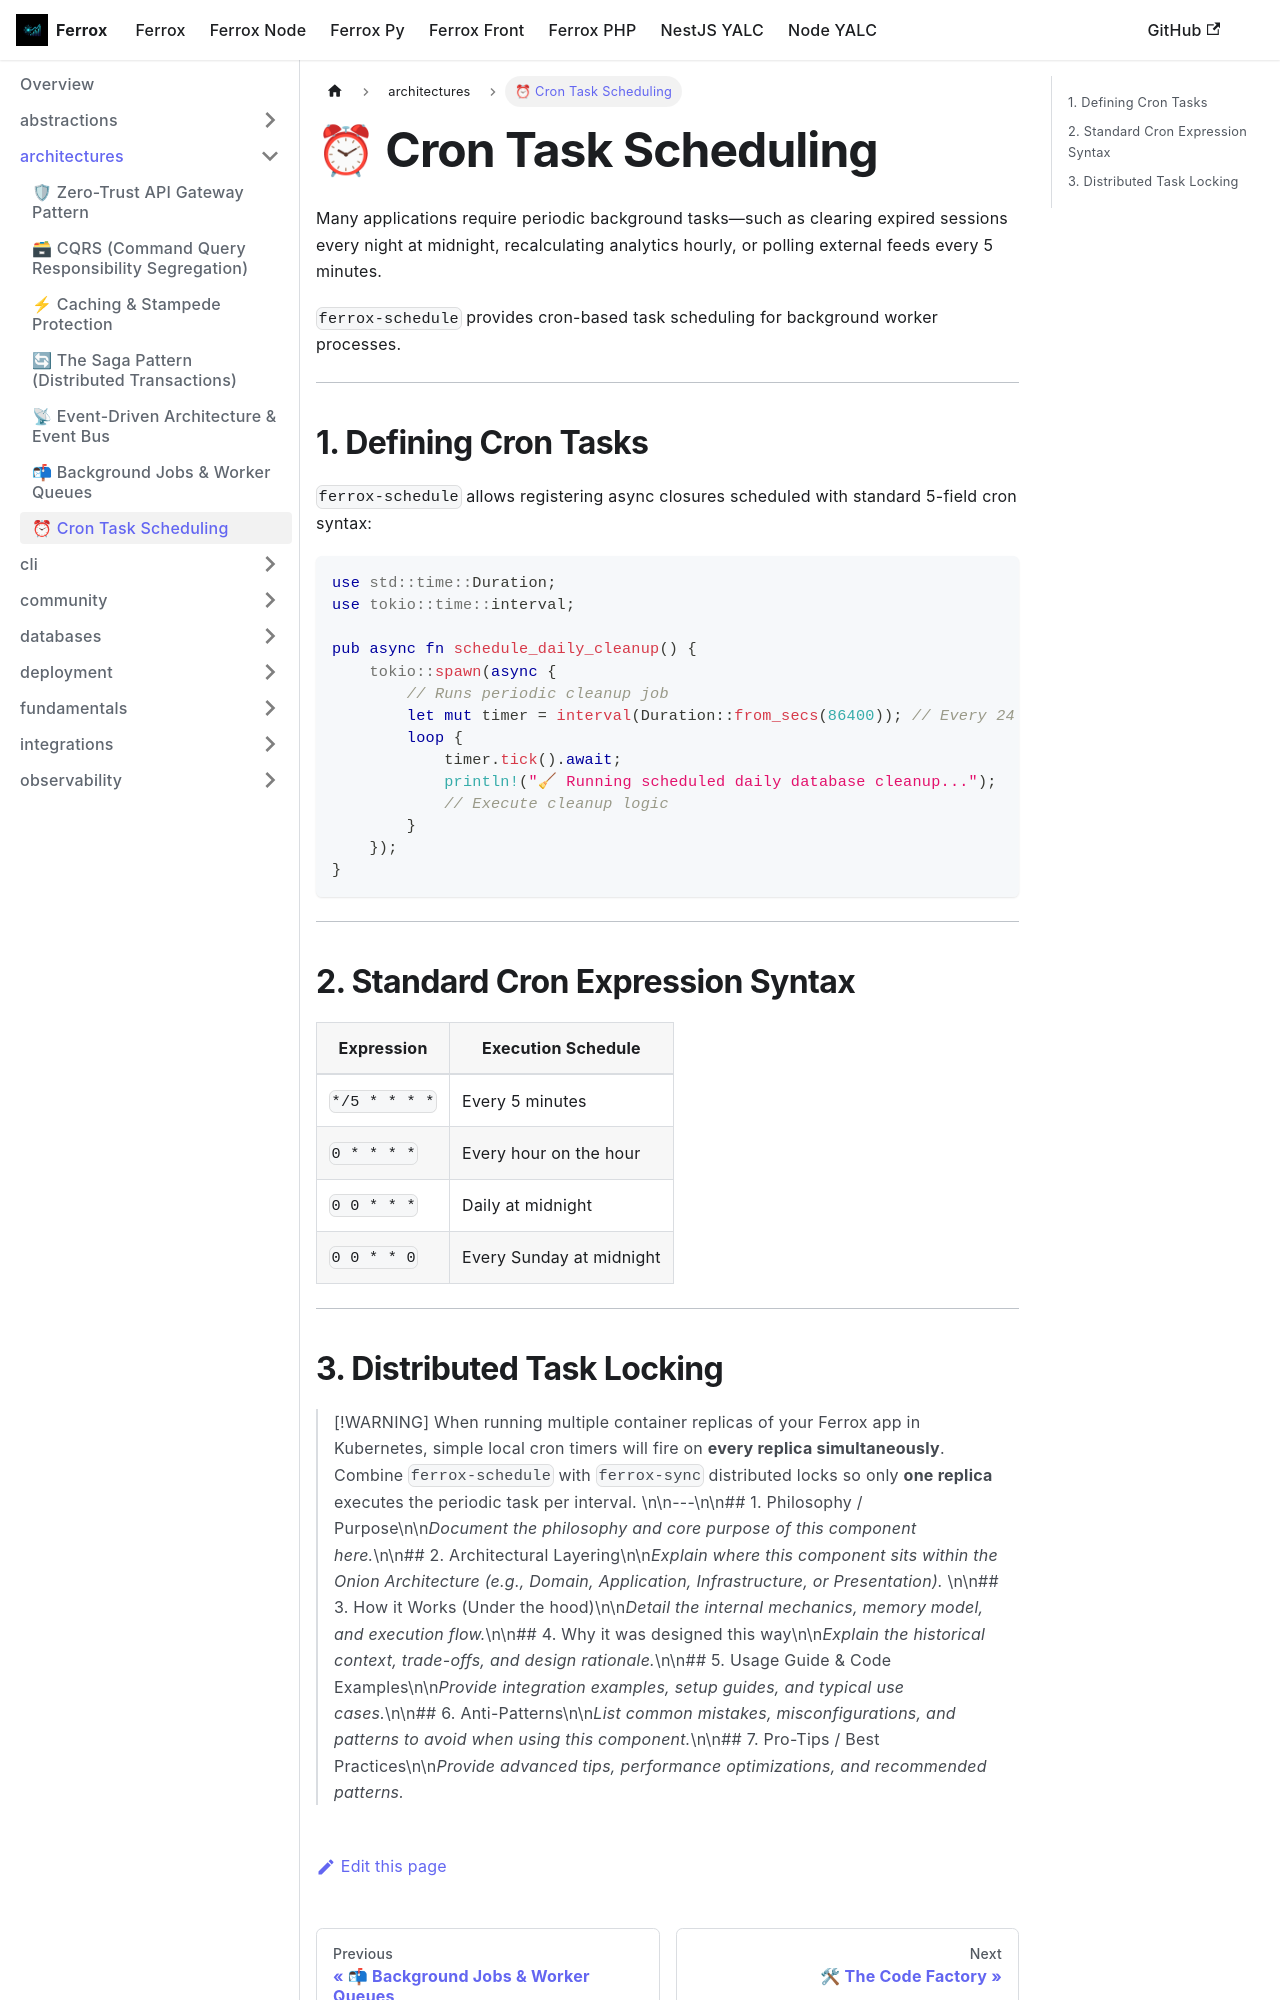

repository: AI-Autistic-Intelligence/ferrox-docs · page: docs/ferrox/architectures/task-scheduling.html · generator: docusaurus

---
sidebar_position: 6
---

# ⏰ Cron Task Scheduling

Many applications require periodic background tasks—such as clearing expired sessions every night at midnight, recalculating analytics hourly, or polling external feeds every 5 minutes.

`ferrox-schedule` provides cron-based task scheduling for background worker processes.

---

## 1. Defining Cron Tasks

`ferrox-schedule` allows registering async closures scheduled with standard 5-field cron syntax:

```rust
use std::time::Duration;
use tokio::time::interval;

pub async fn schedule_daily_cleanup() {
    tokio::spawn(async {
        // Runs periodic cleanup job
        let mut timer = interval(Duration::from_secs(86400)); // Every 24 hours
        loop {
            timer.tick().await;
            println!("🧹 Running scheduled daily database cleanup...");
            // Execute cleanup logic
        }
    });
}
```

---

## 2. Standard Cron Expression Syntax

| Expression | Execution Schedule |
|---|---|
| `*/5 * * * *` | Every 5 minutes |
| `0 * * * *` | Every hour on the hour |
| `0 0 * * *` | Daily at midnight |
| `0 0 * * 0` | Every Sunday at midnight |

---
